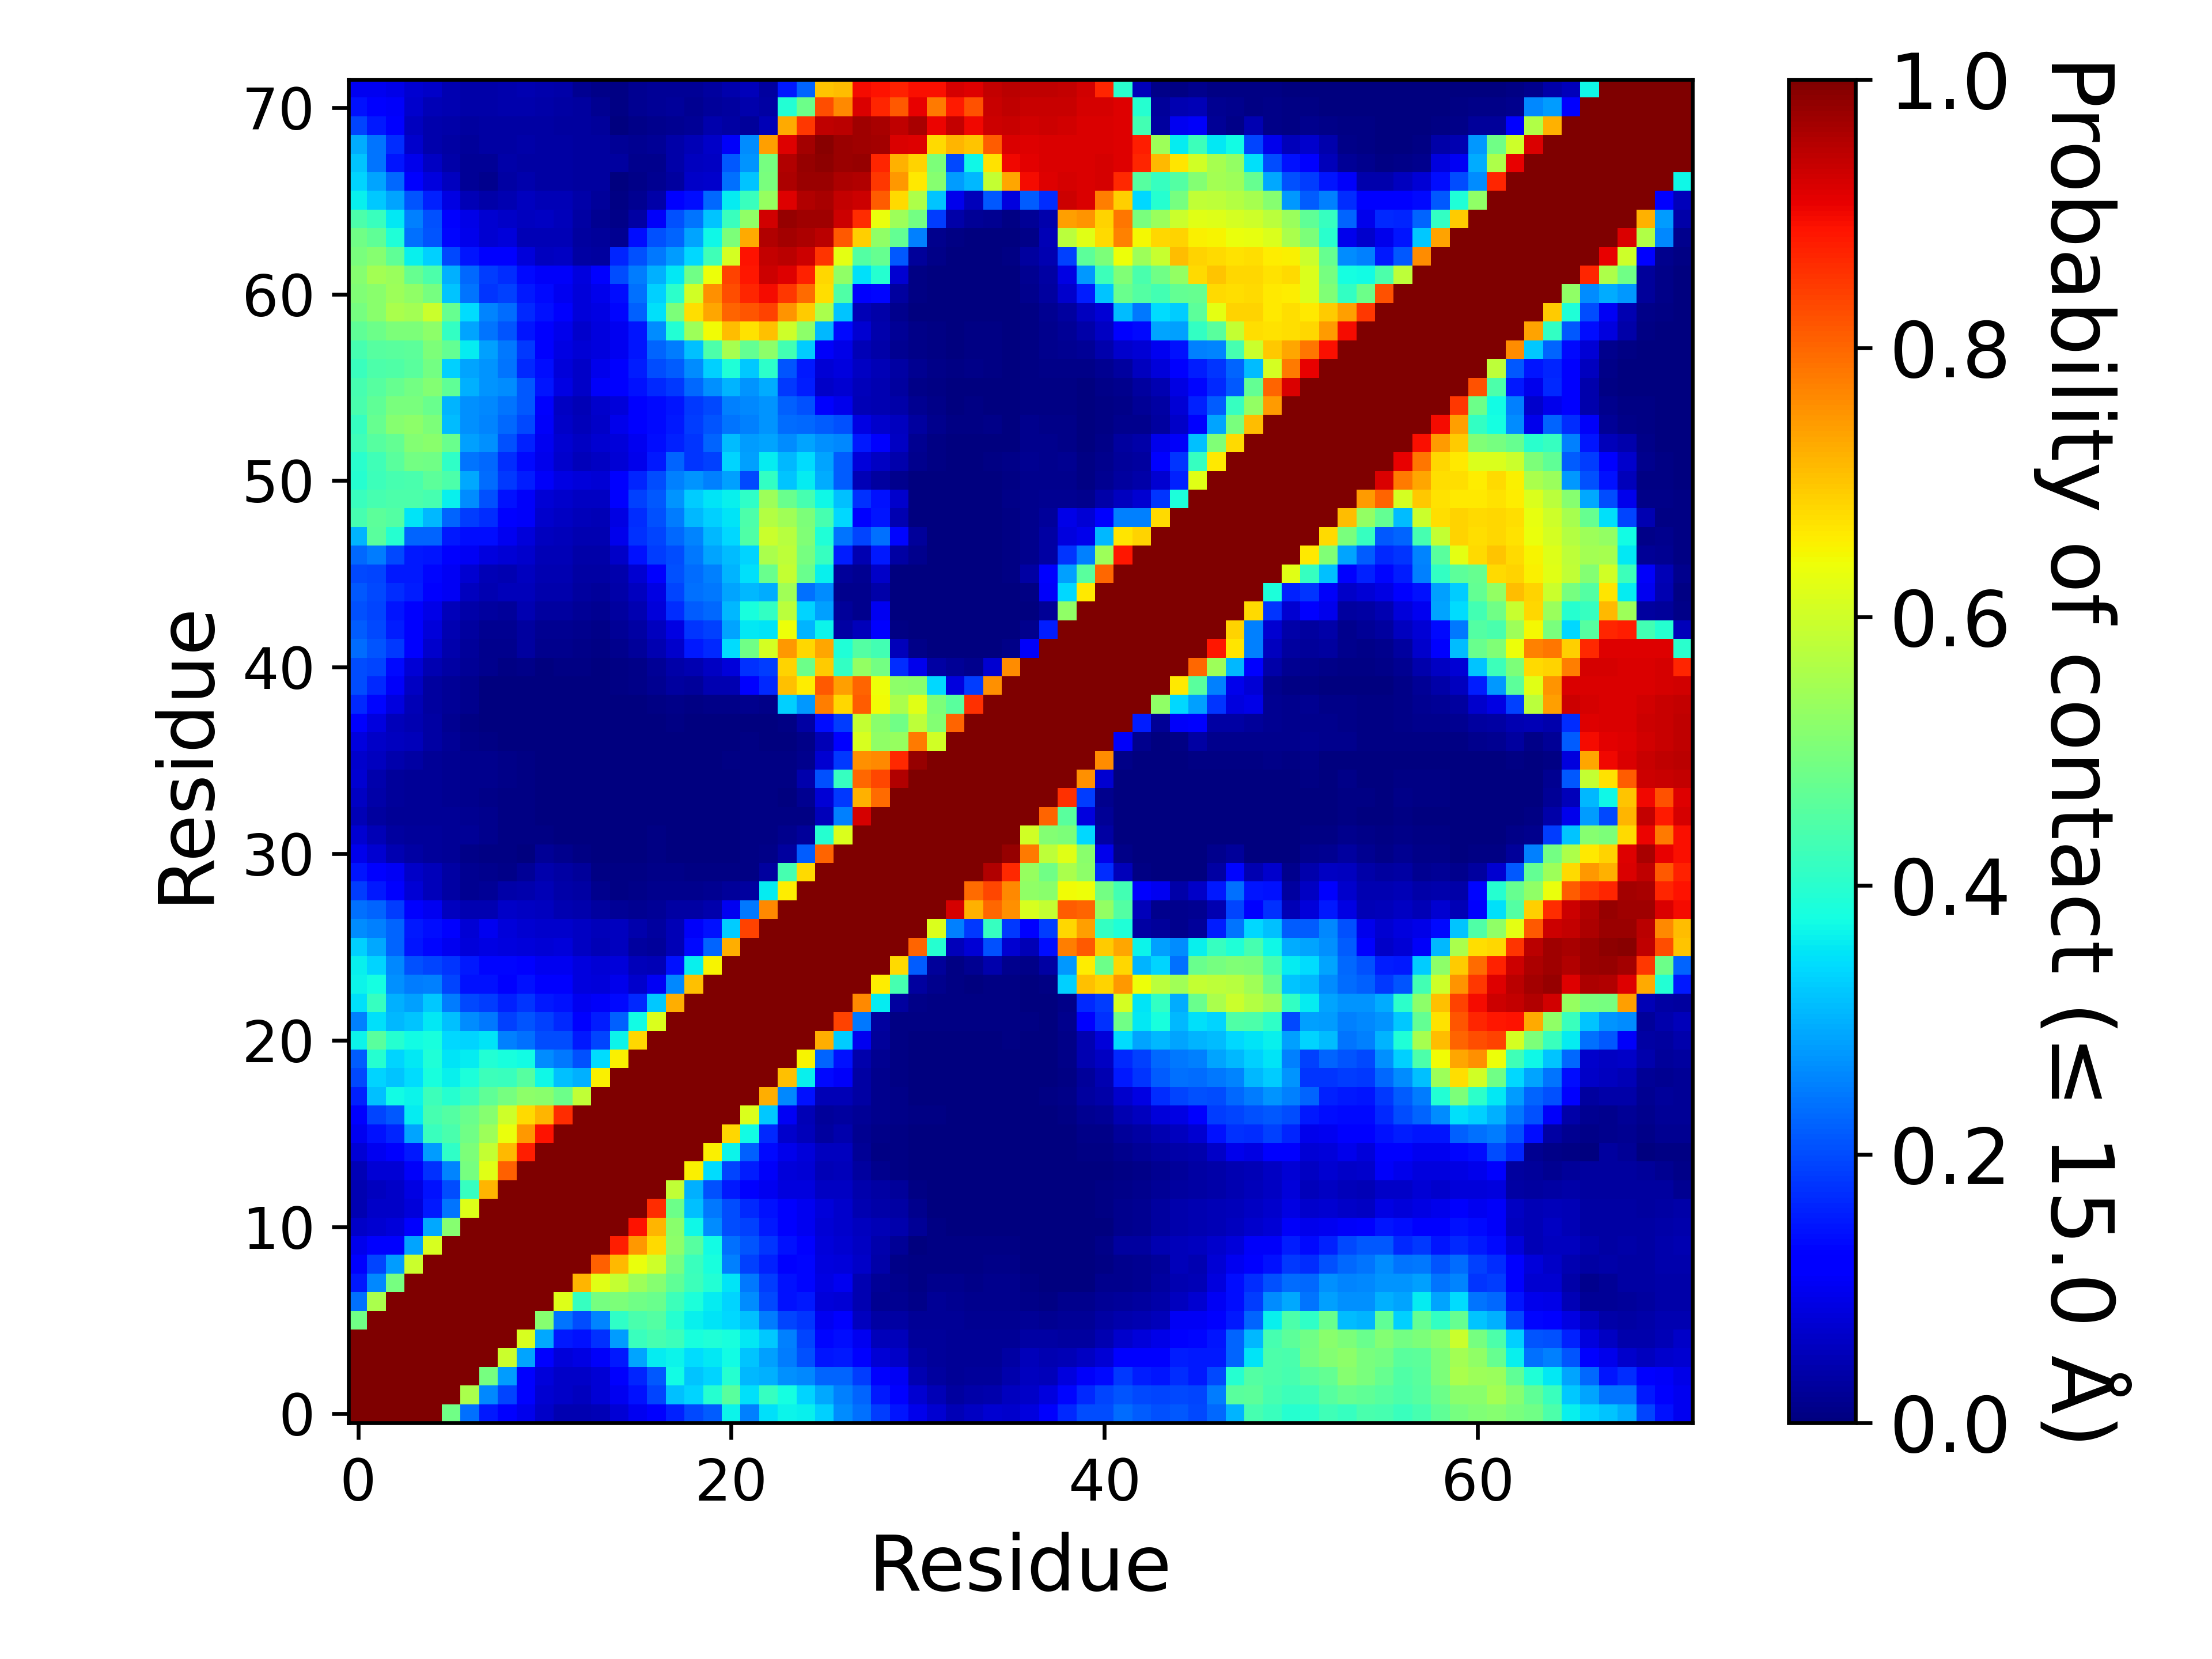

The table this chart was drawn from, first rows:
, 1, 2, 3, 4, 5, 6, 7, 8, 9, 10, 11, 12, 13, 14, 15, 16, 17, 18, 19, 20, 21, 22, 23
1, 1.0, 1.0, 1.0, 1.0, 1.0, 0.4866, 0.2349, 0.1491, 0.1179, 0.09449, 0.06401, 0.04611, 0.04669, 0.05028, 0.07434, 0.1007, 0.12, 0.1581, 0.1955, 0.2164, 0.364, 0.2533, 0.3471
2, 1.0, 1.0, 1.0, 1.0, 1.0, 1.0, 0.5563, 0.2595, 0.1944, 0.1167, 0.07352, 0.06335, 0.05479, 0.0743, 0.0989, 0.1431, 0.1937, 0.3161, 0.3356, 0.397, 0.4603, 0.3459, 0.4162
3, 1.0, 1.0, 1.0, 1.0, 1.0, 1.0, 1.0, 0.4957, 0.2803, 0.1282, 0.07868, 0.06466, 0.06511, 0.07432, 0.1115, 0.1604, 0.2112, 0.3739, 0.3197, 0.3346, 0.3979, 0.3065, 0.2971
4, 1.0, 1.0, 1.0, 1.0, 1.0, 1.0, 1.0, 1.0, 0.5973, 0.2878, 0.119, 0.08132, 0.08708, 0.1065, 0.1508, 0.2889, 0.3556, 0.3654, 0.342, 0.355, 0.372, 0.32, 0.2837
5, 1.0, 1.0, 1.0, 1.0, 1.0, 1.0, 1.0, 1.0, 1.0, 0.6105, 0.2895, 0.1514, 0.1414, 0.1732, 0.2808, 0.4213, 0.435, 0.4252, 0.3794, 0.3875, 0.3805, 0.3525, 0.3235
6, 0.4866, 1.0, 1.0, 1.0, 1.0, 1.0, 1.0, 1.0, 1.0, 1.0, 0.5134, 0.2415, 0.2003, 0.254, 0.4096, 0.4388, 0.4493, 0.3969, 0.3598, 0.349, 0.3395, 0.3163, 0.2463
7, 0.2349, 0.5563, 1.0, 1.0, 1.0, 1.0, 1.0, 1.0, 1.0, 1.0, 1.0, 0.6206, 0.4143, 0.4945, 0.5031, 0.4859, 0.4772, 0.4223, 0.3851, 0.3556, 0.3331, 0.2656, 0.1968
8, 0.1491, 0.2595, 0.4957, 1.0, 1.0, 1.0, 1.0, 1.0, 1.0, 1.0, 1.0, 1.0, 0.7151, 0.6233, 0.5861, 0.5407, 0.5147, 0.4654, 0.4248, 0.3923, 0.3488, 0.2423, 0.1871
9, 0.1179, 0.1944, 0.2803, 0.5973, 1.0, 1.0, 1.0, 1.0, 1.0, 1.0, 1.0, 1.0, 1.0, 0.8065, 0.7129, 0.6349, 0.6004, 0.4936, 0.4204, 0.381, 0.251, 0.191, 0.1596
10, 0.09449, 0.1167, 0.1282, 0.2878, 0.6105, 1.0, 1.0, 1.0, 1.0, 1.0, 1.0, 1.0, 1.0, 1.0, 0.8779, 0.7465, 0.6764, 0.5208, 0.4562, 0.3727, 0.2382, 0.2095, 0.1791
11, 0.06401, 0.07352, 0.07868, 0.119, 0.2895, 0.5134, 1.0, 1.0, 1.0, 1.0, 1.0, 1.0, 1.0, 1.0, 1.0, 0.8868, 0.716, 0.5165, 0.3683, 0.2649, 0.2031, 0.1892, 0.1521
12, 0.04611, 0.06335, 0.06466, 0.08132, 0.1514, 0.2415, 0.6206, 1.0, 1.0, 1.0, 1.0, 1.0, 1.0, 1.0, 1.0, 1.0, 0.861, 0.4842, 0.314, 0.2459, 0.2021, 0.1678, 0.1443
13, 0.04669, 0.05479, 0.06511, 0.08708, 0.1414, 0.2003, 0.4143, 0.7151, 1.0, 1.0, 1.0, 1.0, 1.0, 1.0, 1.0, 1.0, 1.0, 0.5833, 0.2995, 0.2033, 0.152, 0.1278, 0.1002
14, 0.05028, 0.0743, 0.07432, 0.1065, 0.1732, 0.254, 0.4945, 0.6233, 0.8065, 1.0, 1.0, 1.0, 1.0, 1.0, 1.0, 1.0, 1.0, 1.0, 0.655, 0.3401, 0.1917, 0.1529, 0.1058
15, 0.07434, 0.0989, 0.1115, 0.1508, 0.2808, 0.4096, 0.5031, 0.5861, 0.7129, 0.8779, 1.0, 1.0, 1.0, 1.0, 1.0, 1.0, 1.0, 1.0, 1.0, 0.6534, 0.3657, 0.2195, 0.135
16, 0.1007, 0.1431, 0.1604, 0.2889, 0.4213, 0.4388, 0.4859, 0.5407, 0.6349, 0.7465, 0.8868, 1.0, 1.0, 1.0, 1.0, 1.0, 1.0, 1.0, 1.0, 1.0, 0.6826, 0.3748, 0.1665
17, 0.12, 0.1937, 0.2112, 0.3556, 0.435, 0.4493, 0.4772, 0.5147, 0.6004, 0.6764, 0.716, 0.861, 1.0, 1.0, 1.0, 1.0, 1.0, 1.0, 1.0, 1.0, 1.0, 0.6164, 0.3221
18, 0.1581, 0.3161, 0.3739, 0.3654, 0.4252, 0.3969, 0.4223, 0.4654, 0.4936, 0.5208, 0.5165, 0.4842, 0.5833, 1.0, 1.0, 1.0, 1.0, 1.0, 1.0, 1.0, 1.0, 1.0, 0.7253
19, 0.1955, 0.3356, 0.3197, 0.342, 0.3794, 0.3598, 0.3851, 0.4248, 0.4204, 0.4562, 0.3683, 0.314, 0.2995, 0.655, 1.0, 1.0, 1.0, 1.0, 1.0, 1.0, 1.0, 1.0, 1.0
20, 0.2164, 0.397, 0.3346, 0.355, 0.3875, 0.349, 0.3556, 0.3923, 0.381, 0.3727, 0.2649, 0.2459, 0.2033, 0.3401, 0.6534, 1.0, 1.0, 1.0, 1.0, 1.0, 1.0, 1.0, 1.0
21, 0.364, 0.4603, 0.3979, 0.372, 0.3805, 0.3395, 0.3331, 0.3488, 0.251, 0.2382, 0.2031, 0.2021, 0.152, 0.1917, 0.3657, 0.6826, 1.0, 1.0, 1.0, 1.0, 1.0, 1.0, 1.0
22, 0.2533, 0.3459, 0.3065, 0.32, 0.3525, 0.3163, 0.2656, 0.2423, 0.191, 0.2095, 0.1892, 0.1678, 0.1278, 0.1529, 0.2195, 0.3748, 0.6164, 1.0, 1.0, 1.0, 1.0, 1.0, 1.0
23, 0.3471, 0.4162, 0.2971, 0.2837, 0.3235, 0.2463, 0.1968, 0.1871, 0.1596, 0.1791, 0.1521, 0.1443, 0.1002, 0.1058, 0.135, 0.1665, 0.3221, 0.7253, 1.0, 1.0, 1.0, 1.0, 1.0
24, 0.3648, 0.3758, 0.268, 0.2471, 0.2514, 0.1919, 0.1407, 0.1425, 0.1274, 0.1441, 0.1243, 0.1177, 0.08495, 0.08039, 0.09652, 0.06998, 0.1018, 0.258, 0.7036, 1.0, 1.0, 1.0, 1.0
25, 0.3626, 0.3329, 0.2578, 0.2036, 0.1929, 0.1759, 0.1515, 0.1315, 0.1294, 0.1189, 0.1008, 0.09899, 0.08307, 0.07683, 0.0802, 0.0541, 0.04874, 0.1432, 0.3613, 0.649, 1.0, 1.0, 1.0
26, 0.3312, 0.292, 0.2264, 0.1462, 0.1322, 0.1002, 0.08008, 0.08841, 0.08304, 0.07902, 0.07736, 0.07881, 0.06157, 0.04746, 0.05745, 0.03061, 0.02473, 0.04764, 0.1336, 0.2227, 0.7228, 1.0, 1.0
27, 0.2642, 0.2526, 0.2251, 0.1511, 0.1372, 0.1194, 0.07803, 0.1002, 0.07963, 0.07362, 0.06956, 0.06683, 0.06037, 0.05122, 0.05482, 0.03986, 0.02937, 0.04816, 0.1063, 0.1444, 0.3267, 0.8365, 1.0
28, 0.2356, 0.223, 0.1838, 0.1257, 0.09857, 0.05711, 0.04462, 0.04547, 0.06487, 0.06102, 0.05736, 0.04568, 0.0422, 0.0312, 0.01994, 0.01864, 0.02193, 0.03277, 0.03305, 0.03985, 0.09888, 0.2453, 0.7637
29, 0.1846, 0.1519, 0.121, 0.07457, 0.05379, 0.03466, 0.01745, 0.02185, 0.03554, 0.04132, 0.04926, 0.03646, 0.0343, 0.01302, 0.00519, 0.007955, 0.01402, 0.01425, 0.01398, 0.01579, 0.02728, 0.03038, 0.356
30, 0.1461, 0.1172, 0.1053, 0.06514, 0.05101, 0.03227, 0.01721, 0.01206, 0.01122, 0.01968, 0.04157, 0.03231, 0.025, 0.004885, 0.00502, 0.006595, 0.01085, 0.0097, 0.006705, 0.004475, 0.005625, 0.006365, 0.02818
31, 0.09678, 0.07216, 0.04485, 0.03128, 0.02405, 0.02304, 0.011, 0.00699, 0.004435, 0.002715, 0.02118, 0.01172, 0.00755, 0.002425, 0.00186, 0.000615, 0.006715, 0.0038, 0.00149, 0.002425, 0.001635, 0.00437, 0.00975
32, 0.0715, 0.04989, 0.02997, 0.02416, 0.02361, 0.02304, 0.01987, 0.01289, 0.007155, 0.00475, 0.004565, 0.001885, 0.002105, 0.002055, 0.00155, 0.001165, 0.0058, 0.003635, 0.001855, 0.002425, 0.00136, 0.0041, 0.005825
33, 0.05066, 0.02808, 0.01962, 0.02009, 0.02202, 0.02019, 0.01793, 0.01386, 0.005885, 0.004585, 0.003465, 0.001675, 0.001625, 0.002175, 0.001585, 0.001455, 0.002655, 0.00209, 0.001865, 0.002395, 0.001815, 0.00477, 0.00492
34, 0.06163, 0.03835, 0.02346, 0.01956, 0.01954, 0.01781, 0.01506, 0.01126, 0.00663, 0.004515, 0.002905, 0.001725, 0.001325, 0.001835, 0.001065, 0.000715, 0.00105, 0.001145, 0.001655, 0.00289, 0.002845, 0.00468, 0.004035
35, 0.07118, 0.04245, 0.02607, 0.02308, 0.0197, 0.01749, 0.01408, 0.01239, 0.009305, 0.00476, 0.003195, 0.001895, 0.001245, 0.00186, 0.000745, 0.000725, 0.000815, 0.001215, 0.001605, 0.002895, 0.00262, 0.0053, 0.00409
36, 0.06858, 0.05797, 0.04148, 0.03254, 0.02, 0.01783, 0.0133, 0.01189, 0.00898, 0.00446, 0.001485, 0.000975, 0.00088, 0.001065, 0.00045, 0.00036, 0.00081, 0.0015, 0.002895, 0.003775, 0.004235, 0.00632, 0.004955
37, 0.08375, 0.06421, 0.05674, 0.05352, 0.03294, 0.02103, 0.00991, 0.006445, 0.0017, 0.000865, 0.00025, 0.00035, 0.00045, 0.00052, 0.000145, 0.000215, 0.00107, 0.002935, 0.002895, 0.00324, 0.003315, 0.005095, 0.002465
38, 0.1115, 0.08282, 0.05418, 0.0458, 0.03426, 0.01893, 0.007625, 0.002905, 0.00087, 0.000775, 0.001495, 0.001255, 0.00177, 0.000825, 0.000355, 0.001045, 0.00185, 0.004115, 0.00243, 0.00298, 0.002065, 0.003295, 0.001025
39, 0.1667, 0.1291, 0.08485, 0.04992, 0.03095, 0.0218, 0.01213, 0.001955, 0.001225, 0.00057, 0.001895, 0.001515, 0.001565, 0.001065, 0.000975, 0.00285, 0.00555, 0.01081, 0.00679, 0.008115, 0.00804, 0.01246, 0.01125
40, 0.2018, 0.1652, 0.1086, 0.06112, 0.02789, 0.02196, 0.01422, 0.002355, 0.002045, 0.001565, 0.0023, 0.00358, 0.00305, 0.003585, 0.006195, 0.01135, 0.01803, 0.02771, 0.02628, 0.04594, 0.04326, 0.1245, 0.1649
41, 0.2021, 0.1948, 0.1359, 0.07753, 0.04559, 0.03144, 0.02273, 0.01215, 0.007435, 0.009375, 0.00353, 0.00573, 0.004085, 0.00308, 0.006605, 0.01109, 0.0208, 0.03825, 0.04467, 0.05958, 0.08107, 0.1731, 0.1862
42, 0.2312, 0.2094, 0.1817, 0.117, 0.06659, 0.04112, 0.02527, 0.0145, 0.01546, 0.02763, 0.01474, 0.01174, 0.00888, 0.00668, 0.01452, 0.02523, 0.04321, 0.07019, 0.1493, 0.1677, 0.3432, 0.4854, 0.6076
43, 0.2157, 0.1987, 0.153, 0.1173, 0.07847, 0.0465, 0.02748, 0.01892, 0.01801, 0.02889, 0.01896, 0.01807, 0.01301, 0.01166, 0.0197, 0.03501, 0.05471, 0.08952, 0.1776, 0.1888, 0.2853, 0.3538, 0.3502
44, 0.207, 0.1926, 0.1462, 0.1206, 0.09282, 0.05313, 0.03572, 0.02785, 0.02371, 0.04309, 0.02961, 0.03001, 0.02174, 0.01876, 0.02774, 0.04488, 0.08007, 0.1697, 0.2162, 0.2278, 0.3077, 0.3823, 0.4104
45, 0.2139, 0.1979, 0.1681, 0.153, 0.1266, 0.1048, 0.05485, 0.04511, 0.05415, 0.05088, 0.04175, 0.03996, 0.02905, 0.02555, 0.03534, 0.05506, 0.08747, 0.1944, 0.2352, 0.2442, 0.2864, 0.3072, 0.2956
46, 0.1974, 0.1949, 0.1512, 0.1491, 0.1324, 0.1046, 0.07243, 0.04827, 0.04553, 0.05662, 0.0436, 0.04393, 0.03425, 0.0338, 0.04111, 0.07176, 0.1131, 0.2061, 0.2327, 0.2535, 0.3033, 0.3454, 0.4793
47, 0.2289, 0.2489, 0.1969, 0.1521, 0.1449, 0.1207, 0.1042, 0.0827, 0.07595, 0.06689, 0.04912, 0.04789, 0.0388, 0.03731, 0.06453, 0.1444, 0.1836, 0.203, 0.2429, 0.2863, 0.3123, 0.3327, 0.557
48, 0.3044, 0.4579, 0.3981, 0.2262, 0.225, 0.1492, 0.1373, 0.1394, 0.09986, 0.08169, 0.05624, 0.05267, 0.04361, 0.04644, 0.09541, 0.1754, 0.1952, 0.2304, 0.2576, 0.3063, 0.3387, 0.4466, 0.5965
49, 0.435, 0.4639, 0.4505, 0.3478, 0.3083, 0.223, 0.1839, 0.1707, 0.1222, 0.1056, 0.06668, 0.06022, 0.05113, 0.04952, 0.08703, 0.1718, 0.204, 0.2489, 0.3059, 0.3299, 0.351, 0.4422, 0.5672
50, 0.4202, 0.4366, 0.4441, 0.4428, 0.4356, 0.3602, 0.264, 0.2043, 0.1442, 0.1064, 0.07746, 0.07009, 0.06032, 0.05924, 0.1252, 0.1877, 0.2124, 0.271, 0.3247, 0.3516, 0.3605, 0.41, 0.5393
51, 0.397, 0.4243, 0.4339, 0.4376, 0.4629, 0.4419, 0.2897, 0.2339, 0.1798, 0.1548, 0.1071, 0.08709, 0.08105, 0.078, 0.1144, 0.1631, 0.202, 0.2515, 0.2722, 0.2519, 0.2835, 0.198, 0.4111
52, 0.4019, 0.4294, 0.459, 0.4883, 0.4864, 0.4068, 0.2415, 0.2302, 0.1707, 0.1337, 0.09669, 0.06849, 0.05355, 0.06071, 0.07614, 0.09601, 0.1522, 0.2256, 0.1772, 0.1878, 0.3356, 0.2822, 0.3575
53, 0.4281, 0.4552, 0.4708, 0.5115, 0.519, 0.4776, 0.2819, 0.2684, 0.205, 0.1564, 0.1009, 0.071, 0.06232, 0.07404, 0.08088, 0.09936, 0.1376, 0.1569, 0.1767, 0.2264, 0.3091, 0.2807, 0.2857
54, 0.4159, 0.474, 0.514, 0.523, 0.5023, 0.311, 0.266, 0.2562, 0.2304, 0.1975, 0.1066, 0.06275, 0.05415, 0.06592, 0.09567, 0.1279, 0.1349, 0.1513, 0.1838, 0.2105, 0.2408, 0.2511, 0.2696
55, 0.4376, 0.4685, 0.4973, 0.4994, 0.4797, 0.3017, 0.2666, 0.26, 0.2404, 0.2125, 0.1098, 0.06118, 0.04998, 0.06916, 0.07975, 0.1249, 0.1344, 0.1467, 0.1803, 0.199, 0.2507, 0.2612, 0.2728
56, 0.4359, 0.4533, 0.476, 0.492, 0.5115, 0.465, 0.3005, 0.2716, 0.2631, 0.2145, 0.1483, 0.08759, 0.0657, 0.1056, 0.1229, 0.1421, 0.167, 0.1815, 0.229, 0.2691, 0.3035, 0.2716, 0.2967
57, 0.4204, 0.4442, 0.4492, 0.4599, 0.4922, 0.3287, 0.2865, 0.2722, 0.2412, 0.1647, 0.1375, 0.08131, 0.06579, 0.09705, 0.1201, 0.1525, 0.1999, 0.2155, 0.2633, 0.3303, 0.3897, 0.3206, 0.406
58, 0.4341, 0.4563, 0.4601, 0.461, 0.502, 0.4698, 0.3572, 0.2851, 0.2424, 0.1819, 0.1218, 0.08692, 0.07494, 0.08303, 0.09814, 0.1474, 0.2235, 0.2477, 0.3136, 0.4423, 0.5547, 0.4712, 0.5222
59, 0.4687, 0.4815, 0.5001, 0.5011, 0.5216, 0.4117, 0.2873, 0.2414, 0.2102, 0.147, 0.1252, 0.09762, 0.06989, 0.08251, 0.0998, 0.1472, 0.2622, 0.392, 0.5394, 0.6414, 0.7071, 0.6712, 0.7052
60, 0.495, 0.5195, 0.556, 0.549, 0.5955, 0.4755, 0.3435, 0.2577, 0.2333, 0.1649, 0.1425, 0.1096, 0.07959, 0.08969, 0.1321, 0.2191, 0.3471, 0.5034, 0.6729, 0.7341, 0.8029, 0.8187, 0.8374
... 12 more rows
